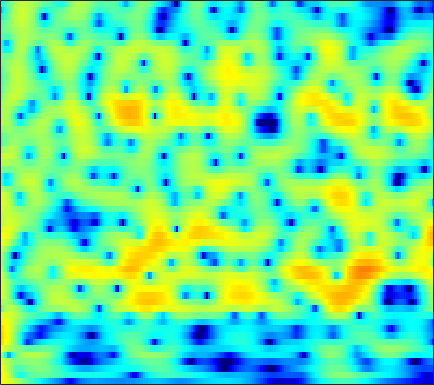

Data behind this chart, as committed beside it:
6.0123, 5.6839, 5.1923, 4.6409, 4.1908, 3.548, 2.8607, 2.3169, 1.56, 0.77131, -0.048305, -0.67951, -1.5382, -2.4155, -3.0852, -3.9802, -4.8705, -5.5298, -6.3692, -7.1724, -7.9249, -8.4592, -9.1415, -9.8286
7.126, 6.238, 4.885, 3.321, 2.003, 0.06177, -2.012, -3.502, -4.981, -5.403, -4.887, -4.232, -3.341, -2.59, -2.146, -1.706, -1.418, -1.286, -1.206, -1.217, -1.31, -1.426, -1.636, -1.903
6.118, 5.174, 3.804, 2.325, 1.17, -0.3463, -1.676, -2.408, -2.878, -2.791, -2.345, -1.909, -1.327, -0.8208, -0.5146, -0.2135, -0.03507, 0.02359, 0.005031, -0.1179, -0.3429, -0.582, -0.9847, -1.454
4.855, 3.946, 2.798, 1.79, 1.168, 0.5379, 0.1444, -0.007903, -0.06044, 0.003381, 0.1367, 0.2548, 0.4077, 0.5275, 0.5846, 0.6032, 0.5464, 0.4475, 0.2371, -0.06463, -0.4855, -0.8963, -1.572, -2.395
2.913, 0.1543, -4.729, -10.61, -9.979, -5.535, -2.606, -1.156, 0.1779, 1.054, 1.643, 1.94, 2.212, 2.371, 2.435, 2.453, 2.402, 2.305, 2.112, 1.837, 1.445, 1.064, 0.4003, -0.4462
6.376, 5.01, 3.358, 2.11, 1.501, 1.016, 0.693, 0.4491, 0.07822, -0.3747, -0.8562, -1.197, -1.549, -1.753, -1.786, -1.716, -1.585, -1.504, -1.405, -1.332, -1.318, -1.355, -1.501, -1.763
8.621, 7.668, 6.348, 4.956, 3.855, 2.269, 0.5008, -0.9927, -3.296, -6.089, -9.631, -12.91, -17.14, -16.49, -14.2, -11.72, -9.996, -9.104, -8.293, -7.675, -7.13, -6.738, -6.25, -5.836
8.888, 8.014, 6.733, 5.311, 4.153, 2.474, 0.6089, -0.9393, -3.237, -5.785, -8.443, -10.29, -12.19, -13.42, -14.17, -15.43, -16.89, -17.94, -18.77, -17.94, -15.76, -14.08, -12.22, -10.82
8.309, 7.551, 6.474, 5.311, 4.386, 3.066, 1.649, 0.5359, -1.01, -2.588, -4.192, -5.407, -7.08, -8.81, -10.16, -12.29, -14.62, -16.15, -17.52, -17.7, -16.66, -15.52, -14.09, -13.04
7.266, 6.667, 5.865, 5.029, 4.364, 3.432, 2.463, 1.712, 0.6809, -0.4096, -1.541, -2.407, -3.523, -4.554, -5.28, -6.37, -7.53, -8.271, -8.927, -9.421, -10.09, -10.76, -11.82, -13.02
4.851, 4.644, 4.463, 4.237, 4.006, 3.585, 3.021, 2.508, 1.715, 0.84, -0.03894, -0.6683, -1.434, -2.109, -2.453, -2.832, -3.253, -3.563, -3.879, -4.139, -4.495, -4.922, -5.746, -6.783
-3.057, -0.2689, 1.652, 2.544, 2.761, 2.591, 1.991, 1.323, 0.2408, -0.9676, -2.282, -3.315, -4.621, -5.578, -5.687, -4.862, -3.556, -2.682, -1.801, -1.095, -0.4319, 0.0005826, 0.3344, 0.4286
2.324, 2.06, 1.72, 1.145, 0.482, -0.73, -2.228, -3.461, -5.197, -7.097, -9.294, -11.34, -15.35, -25.58, -20.77, -12.78, -8.381, -5.9, -3.314, -1.471, -0.1505, 0.643, 1.526, 2.179
4.685, 3.671, 2.178, 0.3675, -1.238, -3.751, -6.947, -10.12, -15.94, -20.06, -16.52, -13.93, -11.53, -10.2, -9.336, -7.259, -5.172, -3.943, -2.433, -0.9507, 0.2793, 0.9501, 1.67, 2.296
5.181, 4.029, 2.355, 0.5768, -0.8339, -2.908, -5.171, -6.809, -8.592, -9.511, -9.122, -8.253, -7.043, -5.567, -4.628, -3.665, -2.645, -1.85, -0.9679, -0.2747, 0.363, 0.797, 1.252, 1.599
4.971, 3.734, 2.117, 0.5483, -0.5773, -1.876, -2.803, -3.289, -3.713, -3.78, -3.502, -3.184, -2.71, -2.218, -1.673, -1.053, -0.6931, -0.4576, -0.1618, -0.05487, -0.141, -0.1975, -0.2414, -0.2763
4.845, 3.106, 0.533, -2.159, -3.9, -5.148, -5.039, -4.427, -3.329, -2.189, -1.194, -0.5672, 0.2859, 0.8761, 1.166, 1.547, 1.754, 1.667, 1.306, 0.7119, -0.3143, -1.475, -3.422, -5.441
3.846, 1.572, -2.113, -6.778, -11.46, -15.42, -10.67, -7.931, -5.197, -3.099, -1.562, -0.6455, 0.4863, 1.49, 1.924, 2.283, 2.562, 2.539, 2.148, 1.479, 0.3923, -0.8869, -3.087, -5.577
2.567, 0.752, -1.845, -4.517, -6.258, -7.928, -8.786, -8.62, -7.479, -5.981, -4.409, -3.184, -1.896, -0.8508, -0.0641, 0.693, 1.118, 1.369, 1.537, 1.409, 1.196, 1.014, 0.6849, 0.4793
2.785, 1.059, -1.654, -4.833, -7.783, -13.62, -26.49, -22.25, -13.24, -9.238, -6.644, -5.079, -3.323, -2.168, -1.37, -0.3402, 0.3435, 0.7656, 1.278, 1.581, 1.761, 1.902, 1.988, 2.045
4.326, 3.001, 1.077, -1.128, -2.855, -4.985, -6.704, -7.29, -7.237, -6.822, -5.994, -5.385, -4.522, -3.225, -2.452, -1.536, -0.5342, 0.0507, 0.6107, 1.134, 1.46, 1.589, 1.758, 1.849
6.054, 5.278, 4.091, 2.738, 1.686, 0.1452, -1.468, -2.695, -4.625, -6.72, -8.689, -9.492, -8.97, -6.703, -4.864, -3.177, -1.873, -1.109, -0.5397, -0.1832, 0.04831, 0.05627, 0.07222, 0.07134
6.399, 6.136, 5.595, 4.886, 4.155, 2.981, 1.53, 0.1277, -2.107, -5.075, -8.743, -10.84, -9.792, -6.486, -4.937, -3.151, -2.325, -2.107, -2.064, -2.605, -3.336, -3.825, -4.438, -4.638
4.306, 4.707, 4.956, 4.857, 4.606, 4.075, 3.285, 2.604, 1.59, 0.5316, -0.3731, -0.8567, -1.357, -1.456, -1.512, -1.78, -2.184, -2.853, -4.172, -6.214, -9.55, -13.21, -20.79, -17.86
2.451, 3.142, 3.731, 3.949, 3.973, 3.802, 3.464, 3.165, 2.65, 2.147, 1.595, 1.248, 0.7863, 0.2134, -0.1175, -0.8704, -1.701, -2.515, -3.995, -5.634, -7.828, -9.356, -11.01, -11.51
2.697, 3.043, 3.292, 3.363, 3.304, 3.084, 2.809, 2.539, 2.185, 1.857, 1.532, 1.291, 1.059, 0.6739, 0.3795, -0.08465, -0.7403, -1.271, -2.186, -3.158, -4.248, -5.065, -6.108, -7.076
3.79, 3.749, 3.528, 3.157, 2.743, 2.119, 1.413, 0.9111, 0.4221, 0.1405, 0.1932, 0.2981, 0.4823, 0.7432, 0.7468, 0.7577, 0.519, 0.245, -0.2169, -0.9232, -1.659, -2.371, -3.334, -4.472
4.86, 4.529, 3.901, 2.952, 2.046, 0.4708, -1.598, -3.386, -5.677, -6.018, -4.221, -2.549, -0.7833, 0.4934, 1.182, 1.645, 1.858, 1.774, 1.487, 0.9815, 0.3146, -0.2563, -1.155, -2.142
4.545, 4.066, 3.26, 2.216, 1.263, -0.4441, -2.681, -4.998, -8.402, -8.917, -5.386, -3.172, -0.6444, 0.7813, 1.608, 2.128, 2.299, 2.164, 1.706, 1.042, 0.1573, -0.4875, -1.39, -2.06
2.43, 1.747, 0.9133, 0.3495, 0.02927, -0.2214, -0.446, -0.5363, -0.5101, -0.1765, 0.4621, 1.061, 1.756, 2.355, 2.568, 2.663, 2.331, 1.875, 0.8394, -0.5932, -2.558, -4.271, -6.445, -7.313
-2.039, -4.382, -7.012, -6.58, -4.76, -2.402, -0.7074, 0.2923, 1.267, 2.068, 2.629, 3.052, 3.345, 3.554, 3.51, 3.275, 2.716, 2.082, 0.8426, -0.9335, -3.489, -6.115, -10.9, -12.96
-3.227, -5.499, -8.193, -7.536, -5.533, -3.004, -1.121, -0.07309, 0.9729, 1.701, 2.225, 2.438, 2.705, 2.729, 2.72, 2.485, 2.136, 1.709, 1.03, 0.1062, -0.8704, -1.637, -2.412, -2.769
0.2962, -0.2053, -0.6571, -0.7675, -0.6173, -0.2686, 0.1636, 0.4254, 0.7091, 0.8484, 0.9595, 0.9103, 0.953, 0.9015, 0.9454, 0.9245, 0.923, 0.8293, 0.6928, 0.405, 0.09316, -0.2087, -0.5707, -0.9521
2.551, 2.384, 2.206, 2.037, 1.934, 1.739, 1.484, 1.203, 0.7174, 0.06851, -0.6956, -1.189, -1.788, -1.859, -1.685, -1.079, -0.4384, 0.0343, 0.4423, 0.6941, 0.6867, 0.5554, 0.172, -0.4142
3.226, 3.308, 3.378, 3.378, 3.27, 3.002, 2.471, 1.904, 0.7781, -0.8173, -3.24, -5.614, -10.21, -11.48, -8.302, -4.466, -1.882, -0.5392, 0.6618, 1.366, 1.617, 1.578, 1.171, 0.4091
0.4133, 1.1, 1.829, 2.322, 2.501, 2.5, 2.202, 1.754, 0.8582, -0.4742, -2.247, -3.807, -5.824, -6.165, -5.171, -3.041, -1.192, -0.1261, 0.936, 1.532, 1.807, 1.766, 1.469, 0.8547
-4.088, -2.342, -0.7337, 0.2799, 0.7831, 1.11, 1.181, 1.063, 0.7628, 0.318, -0.1559, -0.5242, -0.7702, -0.7745, -0.6121, -0.1607, 0.3292, 0.7114, 1.066, 1.273, 1.277, 1.141, 0.8111, 0.3124
-2.914, -1.907, -0.808, -0.07167, 0.2985, 0.5756, 0.6493, 0.644, 0.5481, 0.4774, 0.4358, 0.4251, 0.5253, 0.6447, 0.8548, 1.062, 1.309, 1.427, 1.492, 1.426, 1.14, 0.8231, 0.186, -0.6088
0.2617, 0.5616, 0.8234, 0.9123, 0.8136, 0.5711, 0.1841, -0.1133, -0.4279, -0.5449, -0.4224, -0.1158, 0.289, 0.8225, 1.184, 1.63, 1.988, 2.145, 2.254, 2.12, 1.753, 1.274, 0.3073, -1.131
2.118, 2.181, 1.973, 1.486, 0.8231, -0.3974, -2.047, -3.537, -5.324, -5.996, -5.039, -3.75, -2.192, -0.8024, -0.06749, 0.879, 1.559, 1.972, 2.363, 2.502, 2.428, 2.146, 1.494, 0.436
2.115, 2.139, 1.844, 1.105, 0.2593, -1.515, -4.184, -7.091, -13.21, -16.74, -10.76, -8.194, -5.716, -4.334, -3.446, -2.367, -1.34, -0.5103, 0.3653, 1.098, 1.587, 1.762, 1.821, 1.685
1.774, 1.948, 1.985, 1.661, 1.189, 0.273, -1.007, -2.083, -3.465, -4.605, -5.555, -5.926, -7.241, -8.894, -9.741, -9.323, -6.552, -4.645, -2.425, -0.8957, 0.07533, 0.599, 1.005, 1.252
0.9052, 1.63, 2.329, 2.737, 2.79, 2.63, 2.213, 1.707, 0.8852, -0.1529, -1.531, -2.755, -5.176, -8.566, -11.28, -11.25, -7.43, -4.982, -2.822, -1.543, -0.845, -0.66, -0.7462, -0.996
-1.485, 0.03706, 1.504, 2.528, 3.044, 3.402, 3.478, 3.369, 2.976, 2.368, 1.627, 0.8532, -0.136, -0.9977, -1.56, -1.91, -1.791, -1.596, -1.447, -1.463, -1.899, -2.64, -4.235, -6.934
-2.603, -1.254, 0.2432, 1.388, 2.082, 2.724, 3.08, 3.201, 3.155, 2.896, 2.495, 2.073, 1.518, 0.9178, 0.4388, -0.08903, -0.5892, -0.9851, -1.446, -2.007, -2.785, -3.529, -4.829, -6.526
-3.049, -1.877, -0.4475, 0.7404, 1.461, 2.214, 2.703, 2.898, 2.982, 2.855, 2.495, 2.177, 1.576, 0.8275, 0.2582, -0.5424, -1.381, -1.964, -2.614, -3.16, -3.529, -3.666, -3.759, -3.737
-3.951, -2.355, -0.6085, 0.7603, 1.533, 2.323, 2.843, 3.05, 3.106, 2.928, 2.511, 2.069, 1.228, 0.1866, -0.702, -2.141, -3.73, -4.886, -6.306, -6.956, -6.533, -5.774, -4.517, -3.237
-3.052, -1.655, -0.1493, 1.03, 1.731, 2.421, 2.861, 3.037, 3.027, 2.746, 2.233, 1.612, 0.5654, -0.7714, -2.034, -4.15, -6.893, -9.652, -15.89, -30.07, -14.63, -10.04, -6.198, -3.582
-1.223, -0.6393, 0.1167, 0.825, 1.316, 1.839, 2.21, 2.379, 2.367, 2.068, 1.501, 0.7985, -0.3673, -1.832, -3.133, -5.04, -6.939, -8.19, -9.498, -9.66, -8.306, -6.723, -4.496, -2.478
-0.9502, -1.009, -0.913, -0.5398, -0.06961, 0.6476, 1.302, 1.675, 1.935, 1.848, 1.309, 0.5983, -0.6896, -2.513, -4.328, -7.045, -9.564, -10.48, -9.515, -7.374, -5.24, -3.786, -2.025, -0.4956
-3.004, -4.648, -6.599, -6.265, -4.484, -1.864, 0.1549, 1.205, 2.094, 2.432, 2.214, 1.752, 0.5804, -1.257, -3.208, -6.803, -11.94, -13.92, -9.569, -5.528, -2.781, -1.246, 0.3251, 1.476
-4.201, -6.534, -10.19, -9.686, -6.593, -3.004, -0.524, 0.7637, 1.904, 2.49, 2.643, 2.502, 1.935, 1.054, 0.2936, -0.7498, -1.552, -1.841, -1.631, -0.9596, -0.106, 0.5156, 1.206, 1.687
-2.23, -2.499, -2.621, -2.264, -1.701, -0.6932, 0.3463, 1.037, 1.749, 2.199, 2.381, 2.318, 2.086, 1.687, 1.327, 0.7976, 0.3187, 0.04357, -0.1593, -0.209, -0.1393, -0.03604, 0.1152, 0.2001
-1.676, -1.417, -0.9732, -0.421, 0.0523, 0.7059, 1.336, 1.76, 2.197, 2.467, 2.527, 2.439, 2.177, 1.743, 1.303, 0.6214, -0.1138, -0.643, -1.29, -1.755, -1.974, -1.973, -1.802, -1.56
-2.66, -2.027, -1.073, -0.103, 0.5979, 1.432, 2.131, 2.551, 2.959, 3.163, 3.157, 3.029, 2.607, 1.929, 1.234, 0.07541, -1.388, -2.678, -4.581, -6.236, -6.791, -6.293, -5.012, -3.677
-6.53, -4.829, -2.717, -0.9189, 0.2154, 1.461, 2.421, 2.957, 3.462, 3.716, 3.73, 3.566, 3.095, 2.312, 1.501, 0.04336, -1.99, -4.049, -8.024, -15.37, -21.82, -13.15, -7.913, -5.035
-10.89, -7.437, -4.212, -1.888, -0.5368, 0.9096, 2.005, 2.627, 3.205, 3.533, 3.606, 3.478, 3.134, 2.543, 1.941, 0.8801, -0.4436, -1.612, -3.22, -4.58, -5.201, -5.077, -4.437, -3.674
-5.858, -4.736, -3.123, -1.575, -0.5469, 0.6344, 1.575, 2.137, 2.671, 2.987, 3.099, 3.075, 2.896, 2.567, 2.225, 1.666, 1.018, 0.4876, -0.2055, -0.8532, -1.415, -1.778, -2.245, -2.78
